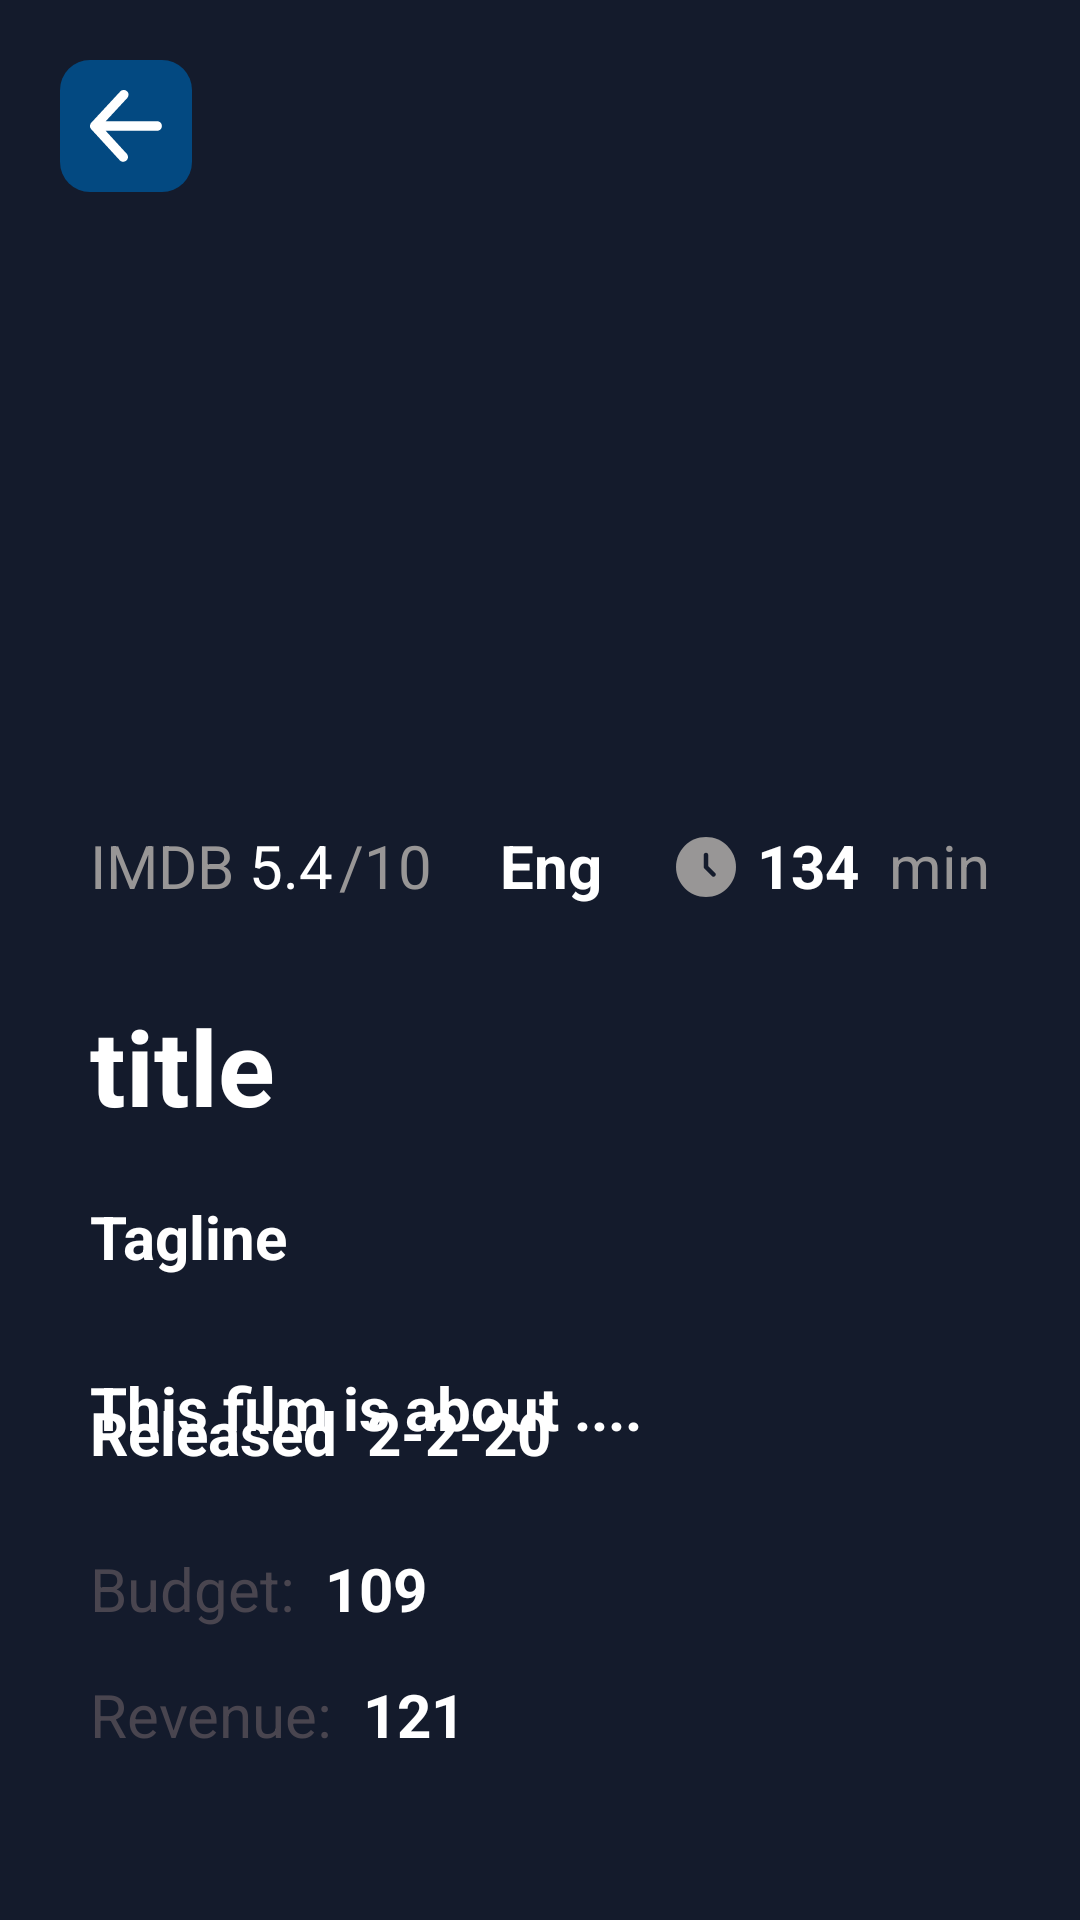

This screen was rendered from an Android layout file. Write that file and the resources it references.
<!-- AndroidManifest.xml: application theme Theme.MidtermProject -->
<!-- res/layout/fragment_movie_detailed.xml -->
<?xml version="1.0" encoding="utf-8"?>
<androidx.constraintlayout.widget.ConstraintLayout xmlns:android="http://schemas.android.com/apk/res/android"
    xmlns:app="http://schemas.android.com/apk/res-auto"
    xmlns:tools="http://schemas.android.com/tools"
    android:layout_width="match_parent"
    android:layout_height="match_parent"
    android:background="@color/dark_blue"
    tools:context=".presentation.screen.movie_detailed.MovieDetailedFragment">

    <com.google.android.material.imageview.ShapeableImageView
        android:id="@+id/ivPoster"
        android:layout_width="wrap_content"
        android:layout_height="250dp"
        app:layout_constraintEnd_toEndOf="parent"
        app:layout_constraintStart_toStartOf="parent"
        app:layout_constraintTop_toTopOf="parent"
        app:shapeAppearanceOverlay="@style/RoundedBottom" />

    <androidx.appcompat.widget.AppCompatImageButton
        android:id="@+id/btnBack"
        android:layout_width="wrap_content"
        android:layout_height="wrap_content"
        android:layout_gravity="start"
        android:layout_marginStart="20dp"
        android:layout_marginTop="20dp"
        android:background="@drawable/button_shape"
        android:paddingHorizontal="10dp"
        android:paddingVertical="10dp"
        android:src="@drawable/back"
        app:layout_constraintStart_toStartOf="parent"
        app:layout_constraintTop_toTopOf="parent" />

    <androidx.appcompat.widget.AppCompatTextView
        android:id="@+id/tvImbd"
        android:layout_width="wrap_content"
        android:layout_height="wrap_content"
        android:layout_marginStart="30dp"
        android:layout_marginTop="25dp"
        android:text="@string/imdb"
        android:textColor="@color/hint"
        android:textSize="20sp"
        app:layout_constraintStart_toStartOf="parent"
        app:layout_constraintTop_toBottomOf="@+id/ivPoster" />

    <androidx.appcompat.widget.AppCompatTextView
        android:id="@+id/tvVote"
        android:layout_width="wrap_content"
        android:layout_height="wrap_content"
        android:layout_gravity="center"
        android:layout_marginStart="5dp"
        android:layout_marginTop="25dp"
        android:text="5.4"
        android:textColor="@color/white"
        android:textSize="20sp"
        app:layout_constraintStart_toEndOf="@+id/tvImbd"
        app:layout_constraintTop_toBottomOf="@+id/ivPoster" />

    <androidx.appcompat.widget.AppCompatTextView
        android:id="@+id/tvTen"
        android:layout_width="wrap_content"
        android:layout_height="wrap_content"
        android:layout_gravity="center"
        android:layout_marginStart="2dp"
        android:layout_marginTop="25dp"
        android:text="@string/_10"
        android:textColor="@color/hint"
        android:textSize="20sp"
        app:layout_constraintStart_toEndOf="@+id/tvVote"
        app:layout_constraintTop_toBottomOf="@+id/ivPoster" />

    <androidx.appcompat.widget.AppCompatTextView
        android:id="@+id/tvLanguage"
        android:layout_width="wrap_content"
        android:layout_height="wrap_content"
        android:layout_marginTop="25dp"
        android:text="Eng"
        android:textColor="@color/white"
        android:textSize="20sp"
        android:textStyle="bold"
        app:layout_constraintEnd_toStartOf="@+id/ivClock"
        app:layout_constraintStart_toEndOf="@+id/tvTen"
        app:layout_constraintTop_toBottomOf="@+id/ivPoster" />

    <androidx.appcompat.widget.AppCompatImageView
        android:id="@+id/ivClock"
        android:layout_width="wrap_content"
        android:layout_height="wrap_content"
        android:layout_marginTop="27dp"
        android:layout_marginEnd="5dp"
        android:src="@drawable/ic_clock"
        app:layout_constraintEnd_toStartOf="@+id/tvRuntime"
        app:layout_constraintTop_toBottomOf="@+id/ivPoster" />

    <androidx.appcompat.widget.AppCompatTextView
        android:id="@+id/tvRuntime"
        android:layout_width="wrap_content"
        android:layout_height="wrap_content"
        android:layout_marginTop="25dp"
        android:layout_marginEnd="10dp"
        android:text="134"
        android:textColor="@color/white"
        android:textSize="20sp"
        android:textStyle="bold"
        app:layout_constraintEnd_toStartOf="@+id/tvMin"
        app:layout_constraintTop_toBottomOf="@+id/ivPoster" />

    <androidx.appcompat.widget.AppCompatTextView
        android:id="@+id/tvMin"
        android:layout_width="wrap_content"
        android:layout_height="wrap_content"
        android:layout_marginTop="25dp"
        android:layout_marginEnd="30dp"
        android:text="@string/min"
        android:textColor="@color/hint"
        android:textSize="20sp"
        app:layout_constraintEnd_toEndOf="parent"
        app:layout_constraintTop_toBottomOf="@+id/ivPoster" />

    <androidx.appcompat.widget.AppCompatTextView
        android:id="@+id/tvTitle"
        android:layout_width="match_parent"
        android:layout_height="wrap_content"
        android:layout_marginStart="30dp"
        android:layout_marginTop="30dp"
        android:text="title"
        android:textColor="@color/white"
        android:textSize="35sp"
        android:textStyle="bold"
        app:layout_constraintEnd_toEndOf="parent"
        app:layout_constraintStart_toStartOf="parent"
        app:layout_constraintTop_toBottomOf="@+id/tvImbd" />

    <androidx.appcompat.widget.AppCompatTextView
        android:id="@+id/tvTagline"
        android:layout_width="match_parent"
        android:layout_height="wrap_content"
        android:layout_marginStart="30dp"
        android:layout_marginTop="20dp"
        android:text="Tagline"
        android:textColor="@color/white"
        android:textSize="20sp"
        android:textStyle="bold"
        app:layout_constraintEnd_toEndOf="parent"
        app:layout_constraintStart_toStartOf="parent"
        app:layout_constraintTop_toBottomOf="@+id/tvTitle" />

    <androidx.appcompat.widget.AppCompatTextView
        android:id="@+id/tvOverview"
        android:layout_width="match_parent"
        android:layout_height="wrap_content"
        android:layout_marginStart="30dp"
        android:layout_marginTop="30dp"
        android:layout_marginEnd="30dp"
        android:text="This film is about ...."
        android:textColor="@color/white"
        android:textSize="20sp"
        android:textStyle="bold"
        app:layout_constraintEnd_toEndOf="parent"
        app:layout_constraintStart_toStartOf="parent"
        app:layout_constraintTop_toBottomOf="@+id/tvTagline" />

    <androidx.appcompat.widget.AppCompatTextView
        android:id="@+id/tvStatus"
        android:layout_width="wrap_content"
        android:layout_height="wrap_content"
        android:layout_marginStart="30dp"
        android:layout_marginBottom="25dp"
        android:text="Released"
        android:textColor="@color/white"
        android:textSize="20sp"
        android:textStyle="bold"
        app:layout_constraintBottom_toTopOf="@+id/tvBudgetText"
        app:layout_constraintStart_toStartOf="parent" />

    <androidx.appcompat.widget.AppCompatTextView
        android:id="@+id/tvReleaseDate"
        android:layout_width="wrap_content"
        android:layout_height="wrap_content"
        android:layout_marginStart="10dp"
        android:layout_marginBottom="25dp"
        android:text="2-2-20"
        android:textColor="@color/white"
        android:textSize="20sp"
        android:textStyle="bold"
        app:layout_constraintBottom_toTopOf="@+id/tvBudgetText"
        app:layout_constraintStart_toEndOf="@+id/tvStatus" />

    <androidx.appcompat.widget.AppCompatTextView
        android:id="@+id/tvBudgetText"
        android:layout_width="wrap_content"
        android:layout_height="wrap_content"
        android:layout_marginStart="30dp"
        android:layout_marginBottom="15dp"
        android:text="Budget:"
        android:textSize="20sp"
        app:layout_constraintBottom_toTopOf="@+id/tvRevenueText"
        app:layout_constraintStart_toStartOf="parent" />

    <androidx.appcompat.widget.AppCompatTextView
        android:id="@+id/tvBudget"
        android:layout_width="wrap_content"
        android:layout_height="wrap_content"
        android:layout_marginStart="10dp"
        android:layout_marginBottom="15dp"
        android:text="109"
        android:textColor="@color/white"
        android:textSize="20sp"
        android:textStyle="bold"
        app:layout_constraintBottom_toTopOf="@+id/tvRevenueText"
        app:layout_constraintStart_toEndOf="@+id/tvBudgetText" />

    <androidx.appcompat.widget.AppCompatTextView
        android:id="@+id/tvRevenueText"
        android:layout_width="wrap_content"
        android:layout_height="wrap_content"
        android:layout_marginStart="30dp"
        android:layout_marginBottom="55dp"
        android:text="Revenue:"
        android:textSize="20sp"
        app:layout_constraintBottom_toBottomOf="parent"
        app:layout_constraintStart_toStartOf="parent" />

    <androidx.appcompat.widget.AppCompatTextView
        android:id="@+id/tvRevenue"
        android:layout_width="wrap_content"
        android:layout_height="wrap_content"
        android:layout_marginStart="10dp"
        android:layout_marginBottom="55dp"
        android:text="121"
        android:textColor="@color/white"
        android:textSize="20sp"
        android:textStyle="bold"
        app:layout_constraintBottom_toBottomOf="parent"
        app:layout_constraintStart_toEndOf="@+id/tvRevenueText" />

    <ProgressBar
        android:id="@+id/progressBar"
        android:layout_width="wrap_content"
        android:layout_height="wrap_content"
        android:layout_gravity="center"
        android:indeterminate="true"
        android:visibility="gone"
        app:layout_constraintBottom_toBottomOf="parent"
        app:layout_constraintEnd_toEndOf="parent"
        app:layout_constraintStart_toStartOf="parent"
        app:layout_constraintTop_toTopOf="parent" />

</androidx.constraintlayout.widget.ConstraintLayout>
<!-- resources referenced by this layout -->
<resources>
  <color name="dark_blue">#141b2c</color>
  <color name="hint">#989696</color>
  <color name="white">#FFFFFFFF</color>
  <!-- drawable back (drawable) -->
  <vector xmlns:android="http://schemas.android.com/apk/res/android"
      android:width="24dp"
      android:height="24dp"
      android:viewportWidth="1024"
      android:viewportHeight="1024">
    <path
        android:pathData="M222.9,580.1l301.4,328.5c24.4,28.7 20.8,71.7 -7.9,96.1s-71.7,20.8 -96.1,-7.9L19.6,560a67.8,67.8 0,0 1,-13.8 -20,68 68,0 0,1 -6,-29.5l0,-0.1a68.3,68.3 0,0 1,7.3 -29.1,68.3 68.3,0 0,1 1.4,-2.6 67.6,67.6 0,0 1,10.1 -13.7L430,21.1c25.6,-27.6 68.7,-29.2 96.3,-3.7s29.2,68.7 3.7,96.3L224.1,443.8h730.5c37.6,0 68.2,30.5 68.2,68.2s-30.5,68.2 -68.2,68.2H222.9z"
        android:fillColor="#FFFFFF"/>
  </vector>
  <!-- drawable button_shape (drawable) -->
  <?xml version="1.0" encoding="utf-8"?>
  <shape xmlns:android="http://schemas.android.com/apk/res/android" android:shape="rectangle">
      <corners android:radius="10dp" />
      <solid android:color="@color/button_blue" />
  </shape>
  <!-- drawable ic_clock (drawable) -->
  <vector xmlns:android="http://schemas.android.com/apk/res/android" android:height="24dp" android:viewportHeight="24" android:viewportWidth="24" android:width="24dp">
        
      <path android:fillColor="#989696" android:pathData="M22,12C22,17.523 17.523,22 12,22C6.477,22 2,17.523 2,12C2,6.477 6.477,2 12,2C17.523,2 22,6.477 22,12Z"/>
        
      <path android:fillColor="#141b2c" android:fillType="evenOdd" android:pathData="M12,7.25C12.414,7.25 12.75,7.586 12.75,8V11.689L15.03,13.97C15.323,14.263 15.323,14.737 15.03,15.03C14.737,15.323 14.263,15.323 13.97,15.03L11.47,12.53C11.329,12.39 11.25,12.199 11.25,12V8C11.25,7.586 11.586,7.25 12,7.25Z"/>
      
  </vector>
  <string name="_10">/10</string>
  <string name="imdb">IMDB</string>
  <string name="min">min</string>
  <style name="RoundedBottom">
          <item name="cornerSizeBottomLeft">20dp</item>
          <item name="cornerSizeBottomRight">20dp</item>
      </style>
  <style name="Theme.MidtermProject" parent="Base.Theme.MidtermProject" />
  <color name="button_blue">#034981</color>
  <style name="Base.Theme.MidtermProject" parent="Theme.Material3.DayNight.NoActionBar">
          
           <item name="colorPrimary">@color/dark_blue</item>
      </style>
</resources>
